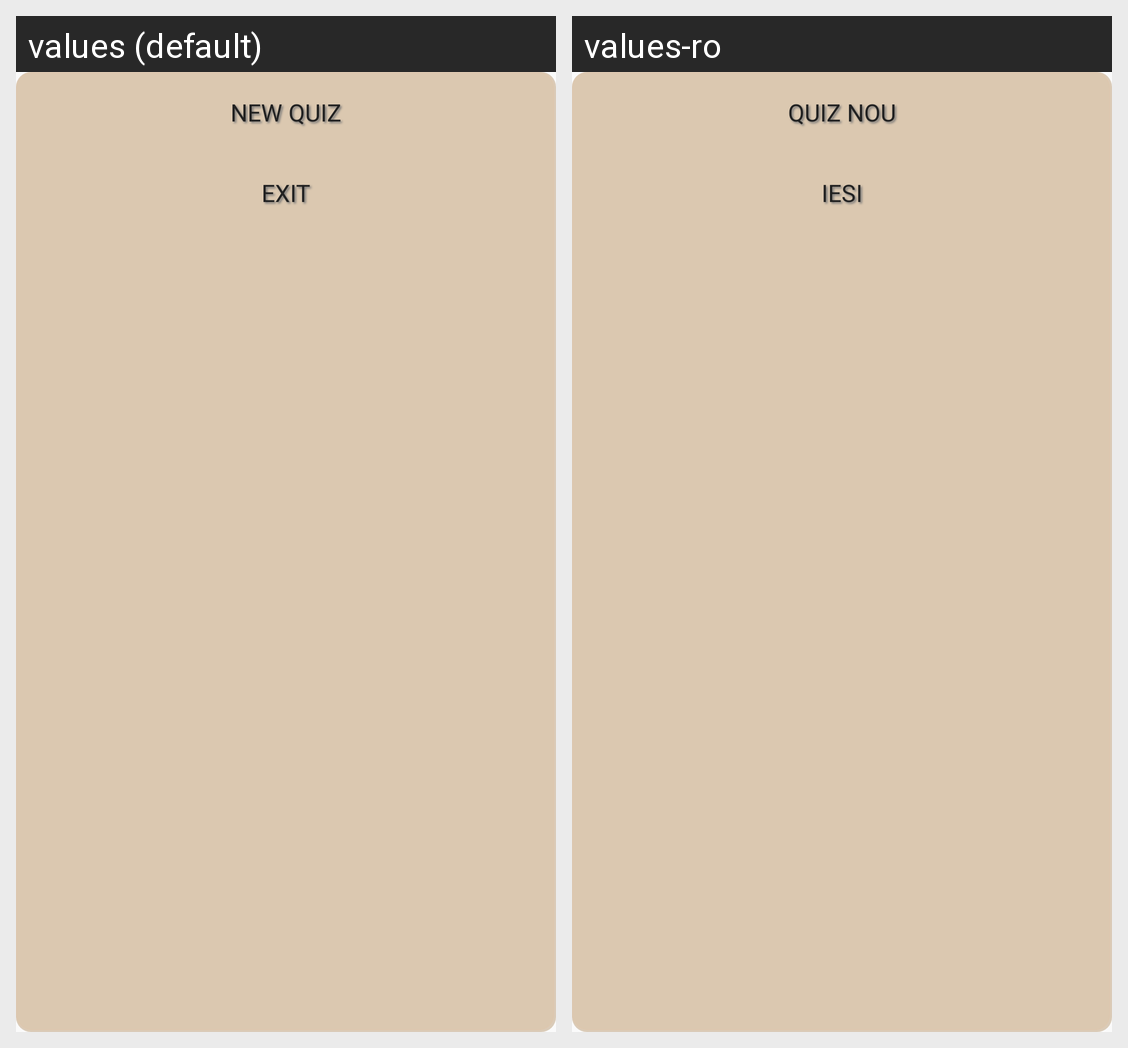

The Android screen above is rendered under two locales of the same app. Produce the string resources it draws, with the default and per-locale values.
Android screen res/layout/custom_home_popup_menu.xml rendered under 2 locales, left to right: values (default), values-ro. Device: Nexus 5 (rendered at 1080×1920; each locale shown at half size, 540×960, under a caption strip naming it); theme AppTheme.
Strings drawn on this screen, with the default value and each locale's value (text and hints the layout hard-codes, and strings that could not be matched under every locale, appear in the picture but are not listed):

popup_overflow_new_quiz
  values: New Quiz
  values-ro: Quiz nou

popup_overflow_exit
  values: Exit
  values-ro: Iesi
